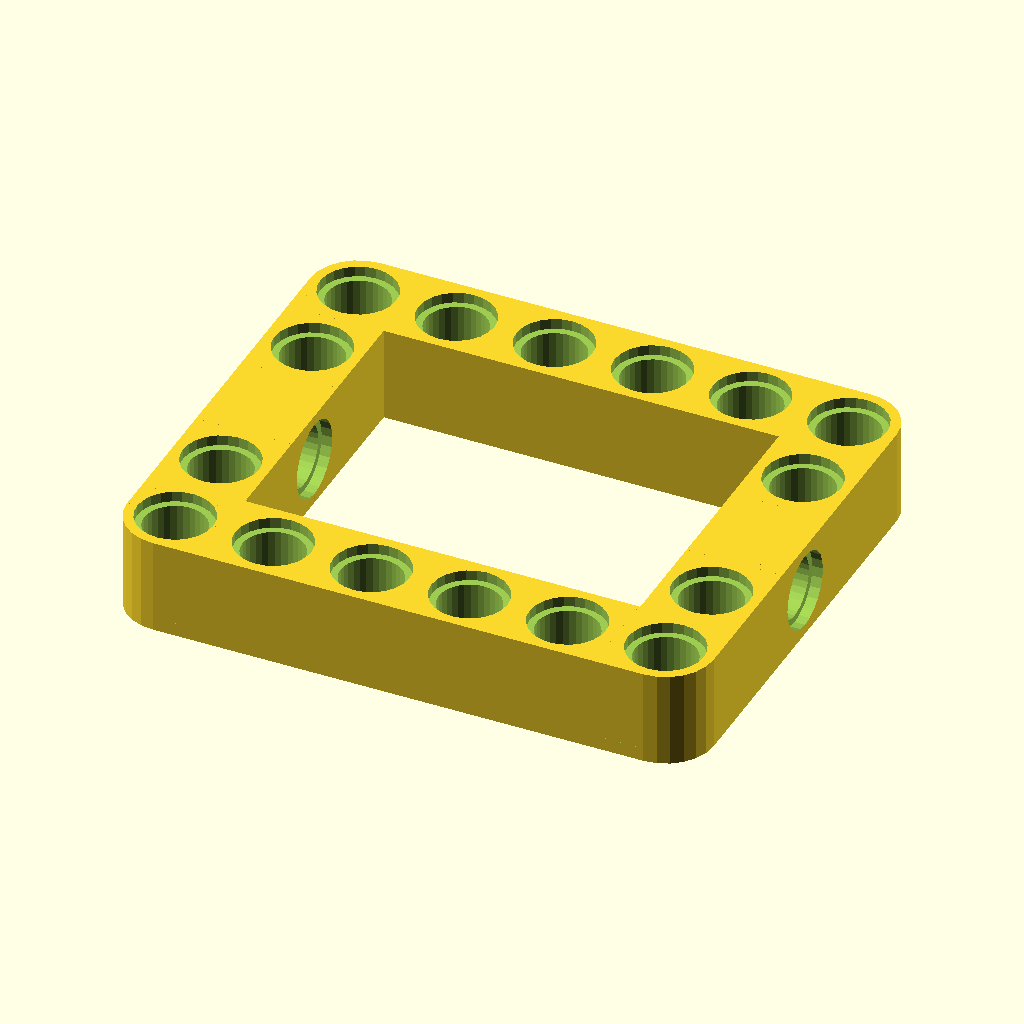
Cell 1 — every parameter at its default value.
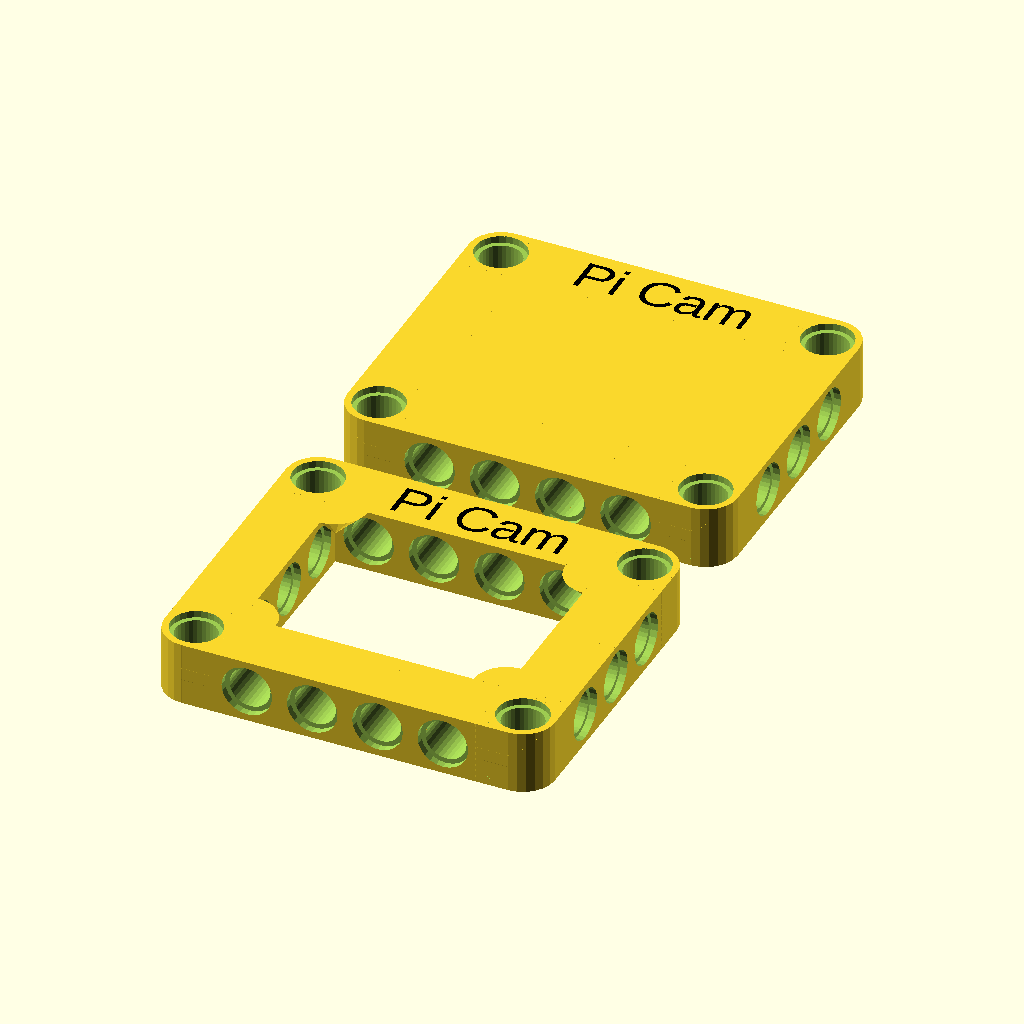
Cell 2 — preset "Rev22".
All cells are drawn from the same view direction (rotation 55°, 0°, 25°, orthographic, colour scheme Cornfield), but the view is re-fitted for each cell, so position and scale can differ between cells as well as the parameter.
OpenSCAD source file technic-mount/PELA-technic-rail.scad:
/*
PELA Slot Mount - 3D Printed LEGO-compatible PCB mount, vertical slide-in

Published at https://PELAblocks.org

By Paul Houghton
Twitter: @mobile_rat
Email: paulirotta@gmail.com
Blog: https://medium.com/@paulhoughton

Creative Commons Attribution ShareAlike NonCommercial License
    https://creativecommons.org/licenses/by-sa/4.0/legalcode

Design work kindly sponsored by
    https://www.futurice.com

All modules are setup for stateless functional-style reuse in other OpenSCAD files.
To this end, you can always pass in and override all parameters to create
a new effect. Doing this is not natural to OpenSCAD, so apologies for all
the boilerplate arguments which are passed in to each module or any errors
that may be hidden by the sensible default values. This is an evolving art.
*/

include <../style.scad>
include <../material.scad>
use <../PELA-block.scad>
use <../PELA-technic-block.scad>
use <../PELA-socket-panel.scad>
use <../PELA-knob-panel.scad>
use <../technic-beam/PELA-technic-beam.scad>
use <../technic-beam/PELA-technic-twist-beam.scad>
use <PELA-technic-box.scad>


/* [Render] */

// Show the inside structure [mm]
_cut_line = 0; // [0:1:100]

// Printing material (set to select calibrated knob, socket and axle hole fit)
_material = 0; // [0:PLA, 1:ABS, 2:PET, 3:Biofila Silk, 4:Pro1, 5:NGEN, 6:NGEN FLEX, 7:Bridge Nylon, 8:TPU95, 9:TPU85/NinjaFlex, 10:Polycarbonite]

// Is the printer nozzle >= 0.5mm? If so, some features are enlarged to make printing easier
_large_nozzle = true;


/* [Box] */

// Number of cells in a ladder
_step_count = 1; // [1:1:20]

// Total length [blocks]
_l = 6; // [2:1:20]

// Total width [blocks]
_w = 5; // [2:1:20]

// Distance from length ends of connector twist [blocks]
_twist_l = 3; // [1:18]

// Distance from width ends of connector twist [blocks]
_twist_w = 2; // [1:18]

// Height of the enclosure [blocks]
_h = 1; // [1:1:20]

// Interior fill style
_center = 0; // [0:empty, 1:solid, 2:edge cheese holes, 3:top cheese holes, 4:all cheese holes, 5:socket panel, 6:knob panel, 7:flat planel]

// Add holes in the top deck to improve airflow and reduce weight
_top_vents = false;

// Text label
_text = "";



/* [Advanced] */
 
// Depth of text etching into top surface
_text_depth = 0.5; // [0.0:0.1:2]

// Horizontal clearance space removed from the outer horizontal surface to allow two parts to be placed next to one another on a 8mm grid [mm]
_horizontal_skin = 0.1; // [0:0.02:0.5]

// Vertical clearance space between two parts to be placed next to one another on a 8mm grid [mm]
_vertical_skin = 0.1; // [0:0.02:0.5]

// How tall are top connectors [mm]
_knob_height = 2.9; // [0:disabled, 1.8:traditional, 2.9:PELA 3D print tall]

// Size of hole in the center of knobs if "center" or "cover center" is "knob panel"
_knob_vent_radius = 0.0; // [0.0:0.1:3.9]


/* [Hidden] */

// Select parts to render
_render_modules = 0; // [0:technic box, 1:technic cover, 2:technic box and cover]

// Text label
_cover_text = "Cover";

// Interior fill style
_cover_center = 5; // [0:empty, 1:solid, 2:edge cheese holes, 3:top cheese holes, 4:all cheese holes, 5:socket panel, 6:knob panel, 7:flat planel]

// Height of the cover [blocks]
_cover_h = 1; // [1:1:20]

// Include quarter-round corner hold-downs in the cover
_cover_corner_tabs = true;



///////////////////////////////////
// FUNCTIONS
///////////////////////////////////

function first_l(twist_l, l) = min(twist_l, ceil(l/2));

function mid_l(l, l1, l3) = max(0, l - l1 - l3);



///////////////////////////////
// DISPLAY
///////////////////////////////

cell_ladder(step_count=_step_count);

///////////////////////////////////
// MODULES
///////////////////////////////////

module cell_ladder(step_count) {

    assert(step_count>=1);

    for (i=[0:step_count-1]) {
        translate([i*block_width(_l-1), 0, 0])
            rail_cell();
    }
}


module rail_cell() {

    technic_box_and_cover(material=_material, large_nozzle=_large_nozzle, render_modules=_render_modules, cut_line=_cut_line, l=_l, w=_w, h=_h, cover_h=_cover_h, twist_l=_twist_l, twist_w=_twist_w, sockets=_sockets, knobs=_knobs, knob_height=_knob_height, knob_vent_radius=_knob_vent_radius, top_vents=_top_vents, center=_center, cover_center=_cover_center, text=_text, cover_text=_cover_text, text_depth=_text_depth, horizontal_skin=_horizontal_skin, vertical_skin=_vertical_skin, cover_corner_tabs=_cover_corner_tabs);
}
Customizer parameters (derived from the source; name, type, default, range or options):
_cut_line: number, default 0, range 0 to 100, step 1
_material: number, default 0, options 0, 1, 2, 3, 4, 5, 6, 7, 8, 9, 10
_large_nozzle: bool, default true
_step_count: number, default 1, range 1 to 20, step 1
_l: number, default 6, range 2 to 20, step 1
_w: number, default 5, range 2 to 20, step 1
_twist_l: number, default 3, range 1 to 18
_twist_w: number, default 2, range 1 to 18
_h: number, default 1, range 1 to 20, step 1
_center: number, default 0, options 0, 1, 2, 3, 4, 5, 6, 7
_top_vents: bool, default false
_text: string, default ""
_text_depth: number, default 0.5, range 0 to 2, step 0.1
_horizontal_skin: number, default 0.1, range 0 to 0.5, step 0.02
_vertical_skin: number, default 0.1, range 0 to 0.5, step 0.02
_knob_height: number, default 2.9, options 0, 1.8, 2.9
_knob_vent_radius: number, default 0, range 0 to 3.9, step 0.1
